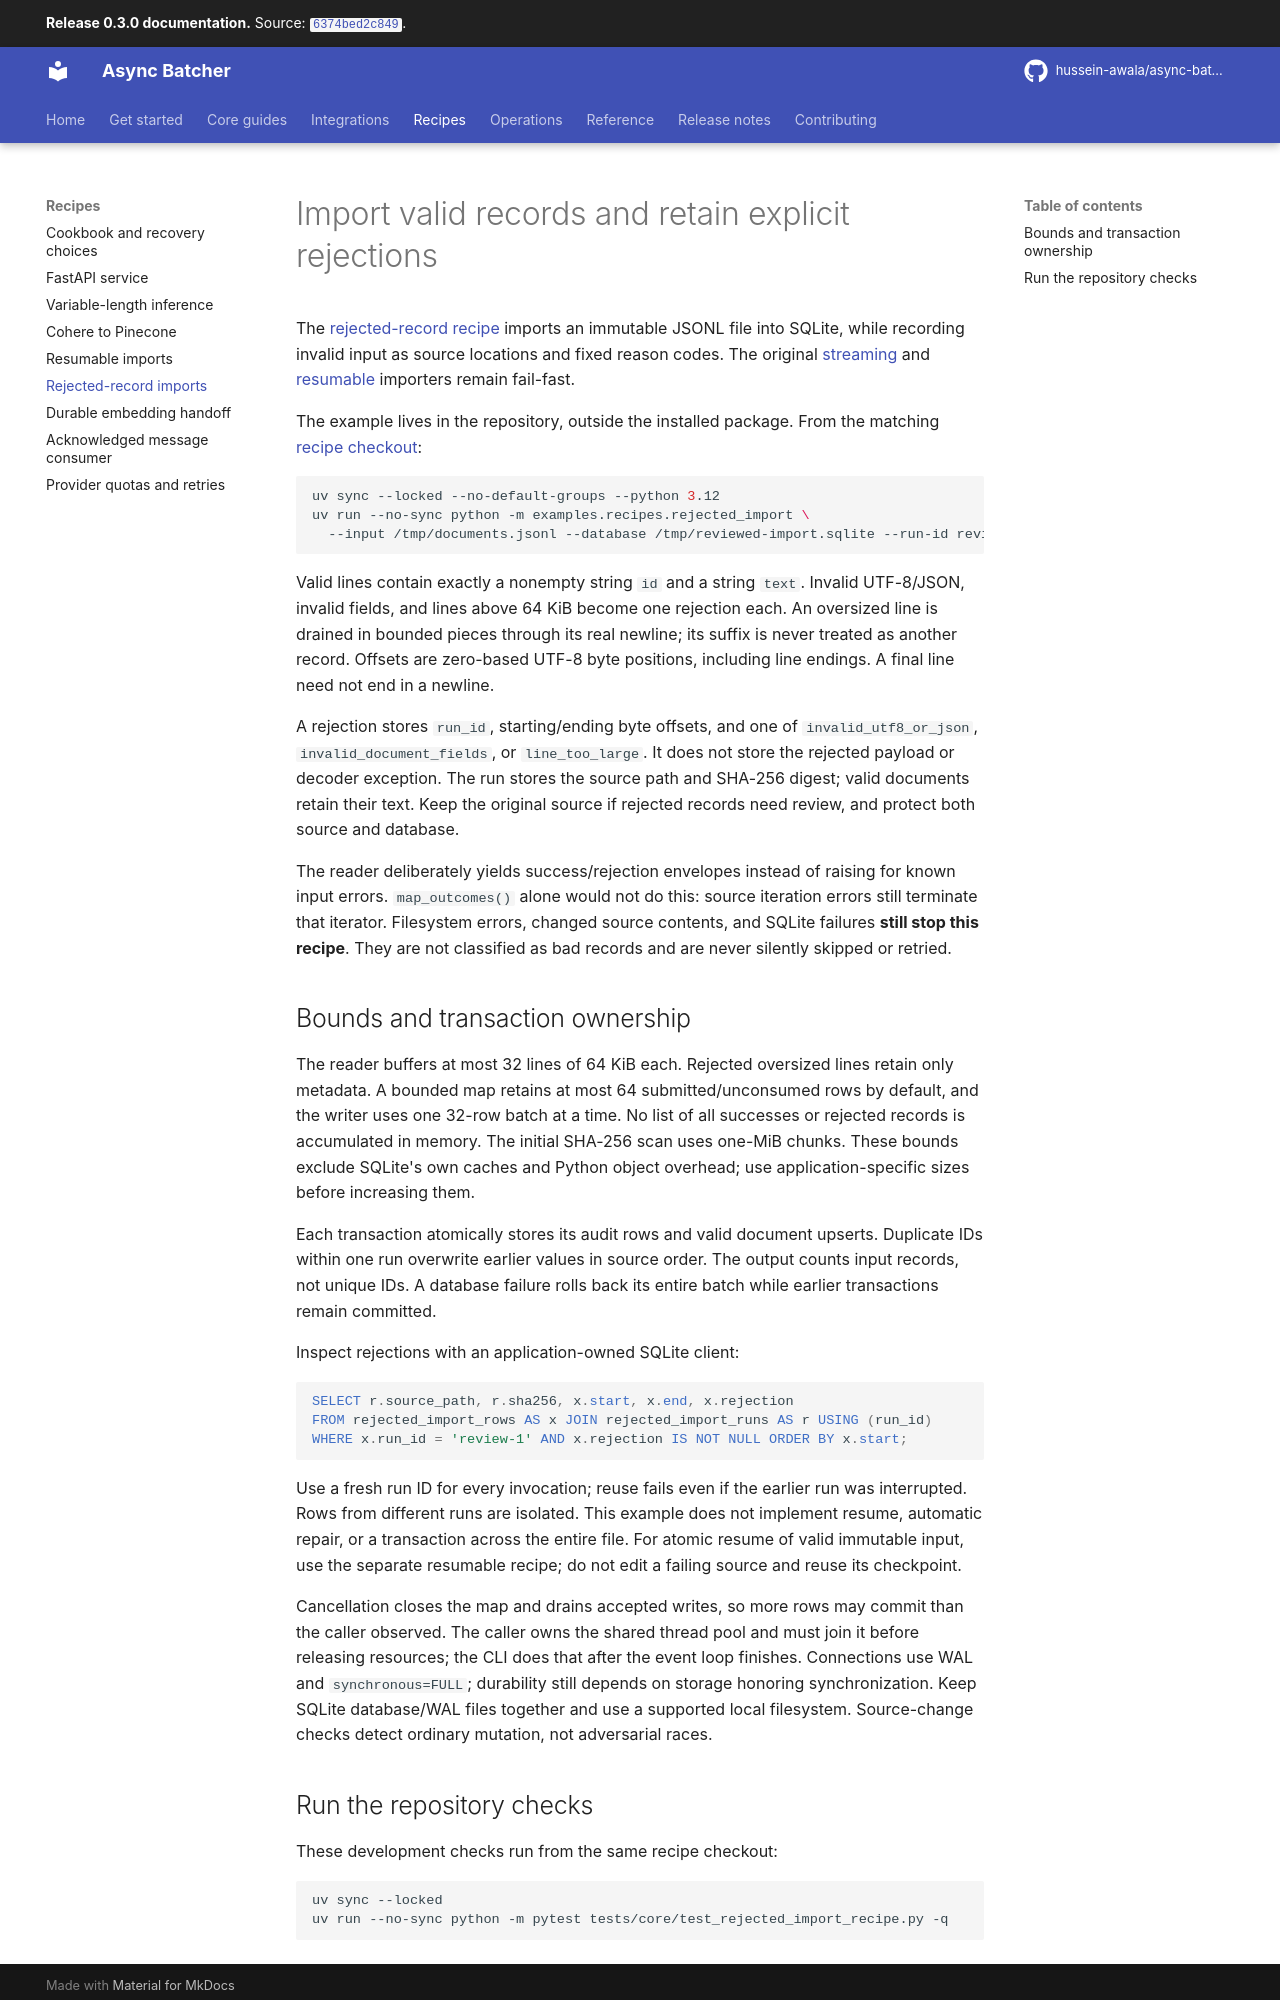

repository: hussein-awala/async-batcher · page: 0.3.0/rejected-import/index.html · generator: mkdocs

# Import valid records and retain explicit rejections

The [rejected-record recipe](../examples/recipes/rejected_import.py) imports an immutable JSONL file
into SQLite, while recording invalid input as source locations and fixed reason codes. The original
[streaming](cookbook.md) and [resumable](resumable-import.md) importers remain fail-fast.

The example lives in the repository, outside the installed package. From the matching
[recipe checkout](installation.md#run-the-repository-recipes):

```bash
uv sync --locked --no-default-groups --python 3.12
uv run --no-sync python -m examples.recipes.rejected_import \
  --input /tmp/documents.jsonl --database /tmp/reviewed-import.sqlite --run-id review-1
```

Valid lines contain exactly a nonempty string `id` and a string `text`. Invalid UTF-8/JSON, invalid
fields, and lines above 64 KiB become one rejection each. An oversized line is drained in bounded
pieces through its real newline; its suffix is never treated as another record. Offsets are zero-based
UTF-8 byte positions, including line endings. A final line need not end in a newline.

A rejection stores `run_id`, starting/ending byte offsets, and one of `invalid_utf8_or_json`,
`invalid_document_fields`, or `line_too_large`. It does not store the rejected payload or decoder
exception. The run stores the source path and SHA-256 digest; valid documents retain their text.
Keep the original source if rejected records need review, and protect both source and database.

The reader deliberately yields success/rejection envelopes instead of raising for known input errors.
`map_outcomes()` alone would not do this: source iteration errors still terminate that iterator.
Filesystem errors, changed source contents, and SQLite failures **still stop this recipe**. They are
not classified as bad records and are never silently skipped or retried.

## Bounds and transaction ownership

The reader buffers at most 32 lines of 64 KiB each. Rejected oversized lines retain only metadata.
A bounded map retains at most 64 submitted/unconsumed rows by default, and the writer uses one
32-row batch at a time. No list of all successes or rejected records is accumulated in memory.
The initial SHA-256 scan uses one-MiB chunks. These bounds exclude SQLite's own caches and Python
object overhead; use application-specific sizes before increasing them.

Each transaction atomically stores its audit rows and valid document upserts. Duplicate IDs within
one run overwrite earlier values in source order. The output counts input records, not unique IDs.
A database failure rolls back its entire batch while earlier transactions remain committed.

Inspect rejections with an application-owned SQLite client:

```sql
SELECT r.source_path, r.sha256, x.start, x.end, x.rejection
FROM rejected_import_rows AS x JOIN rejected_import_runs AS r USING (run_id)
WHERE x.run_id = 'review-1' AND x.rejection IS NOT NULL ORDER BY x.start;
```

Use a fresh run ID for every invocation; reuse fails even if the earlier run was interrupted. Rows
from different runs are isolated. This example does not implement resume, automatic repair, or a
transaction across the entire file. For atomic resume of valid immutable input, use the separate
resumable recipe; do not edit a failing source and reuse its checkpoint.

Cancellation closes the map and drains accepted writes, so more rows may commit than the caller
observed. The caller owns the shared thread pool and must join it before releasing resources; the
CLI does that after the event loop finishes. Connections use WAL and `synchronous=FULL`; durability
still depends on storage honoring synchronization. Keep SQLite database/WAL files together and
use a supported local filesystem. Source-change checks detect ordinary mutation, not adversarial races.
